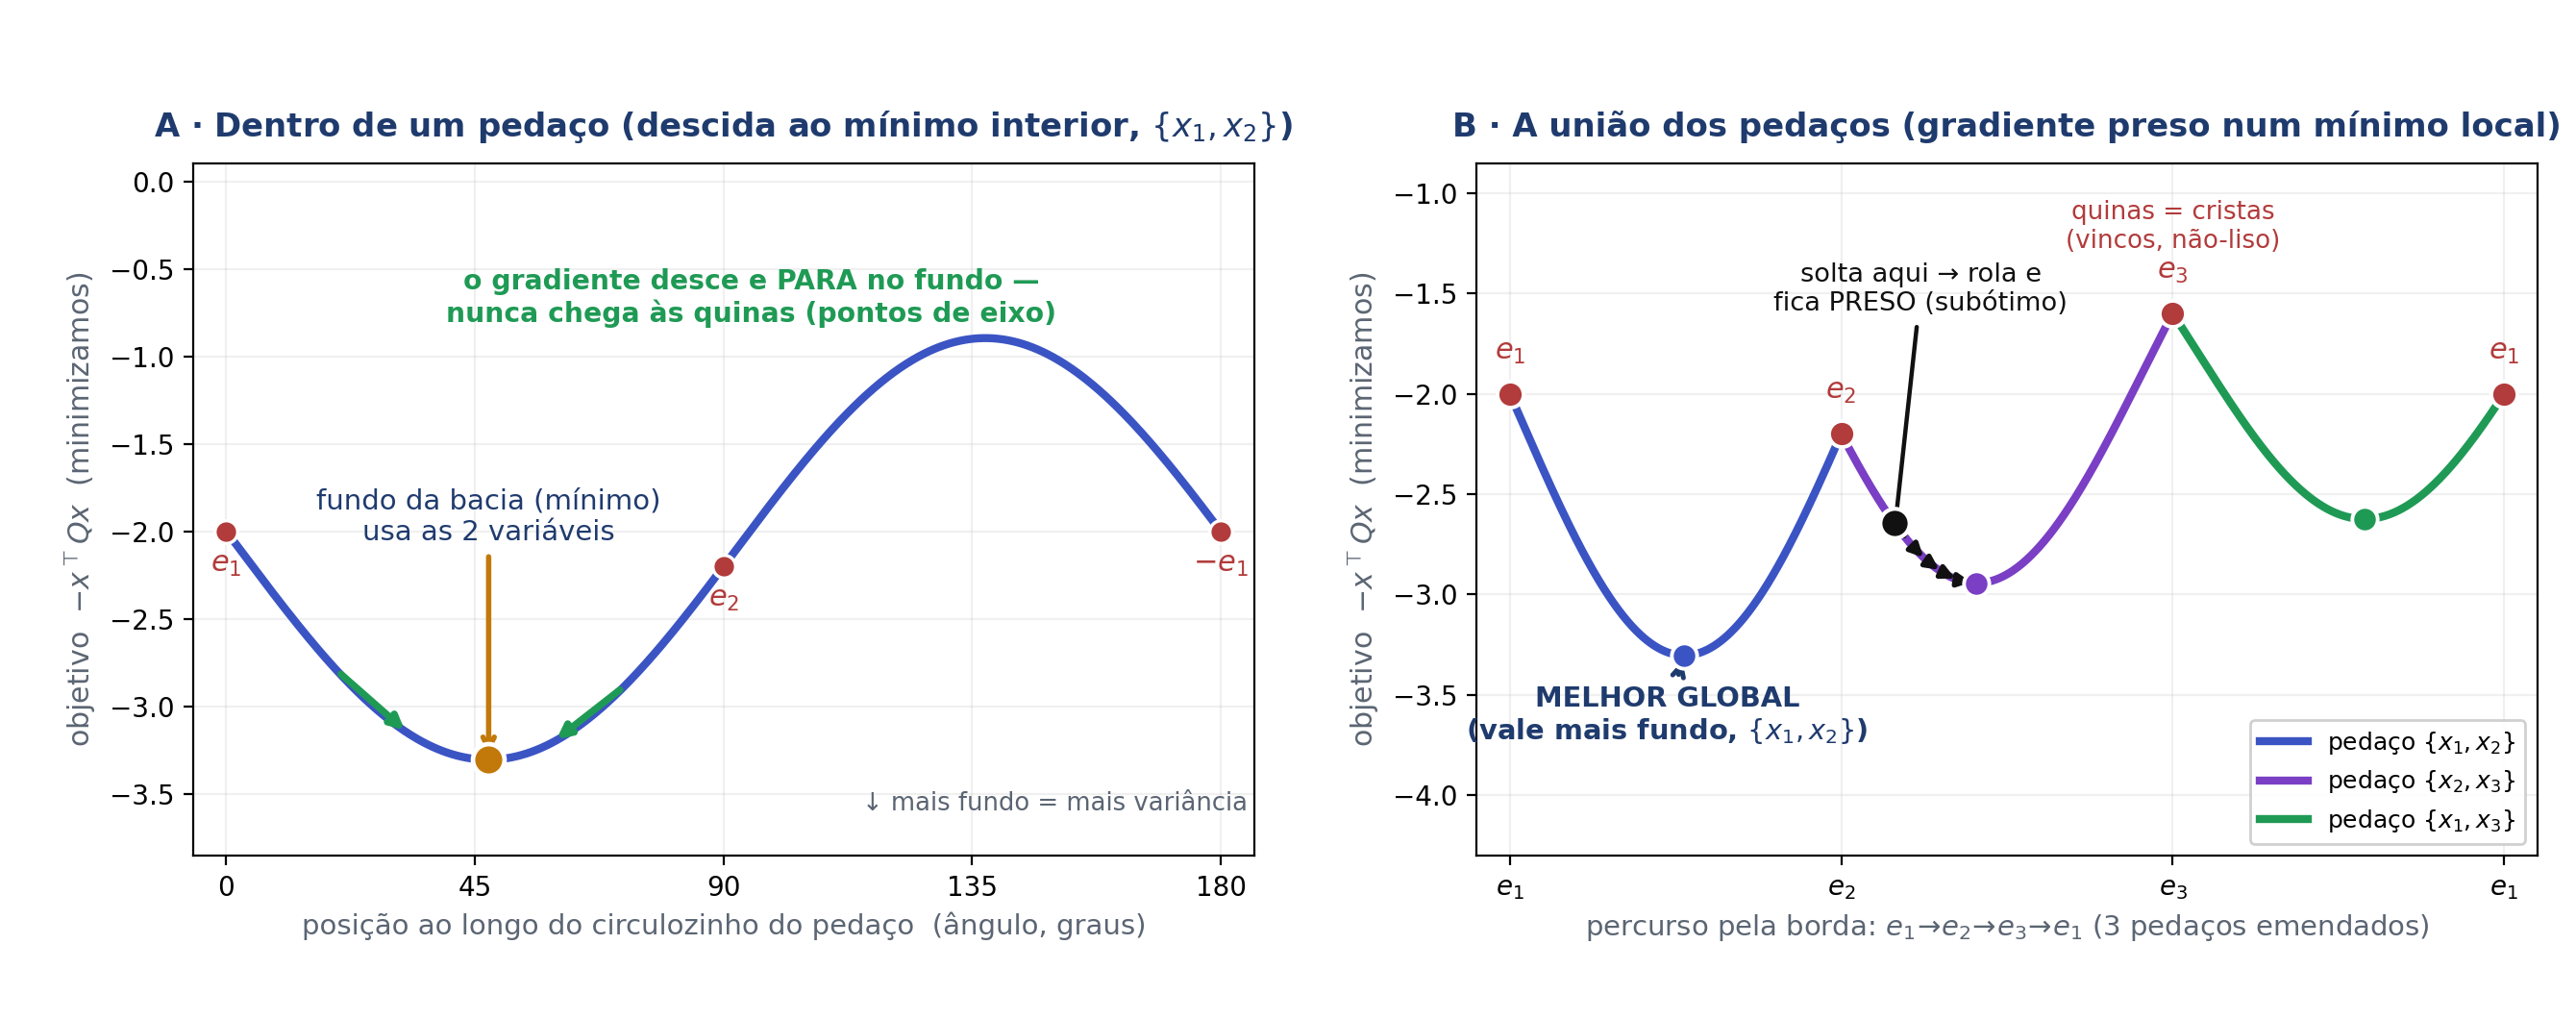

This chart was generated by the following Python code:
#!/usr/bin/env python3
# -*- coding: utf-8 -*-
"""Figura (convencao de MINIMIZACAO, g=-x'Qx): o que a quina faz com o gradiente.
Painel A: um pedaco (suporte fixo) -> bacia lisa, minimo interior (descida).
Painel B: a uniao -> 3 bacias separadas por cristas (quinas), gradiente preso num minimo local.
"""
import numpy as np
import matplotlib
matplotlib.use("Agg")
import matplotlib.pyplot as plt

ACCENT="#3b54c4"; BLUE="#2f53c0"; AMBER="#c2790a"; PURPLE="#7a3fc4"
GREEN="#1f9a55"; SLATE="#5b6573"; DARK="#1f3b6e"; GREY="#9aa0aa"; RED="#b23b3b"

def br(x, nd=2):
    return ("{:."+str(nd)+"f}").format(x).replace(".", ",")

Q = np.array([[2.0, 1.2, 0.8],
              [1.2, 2.2, 1.0],
              [0.8, 1.0, 1.6]])

def f_arc(i,j,t):
    c,s = np.cos(t), np.sin(t)
    return (Q[i,i]*c*c + Q[j,j]*s*s + 2*Q[i,j]*c*s)
def g_arc(i,j,t):   # objetivo minimizado: g = -f
    return -f_arc(i,j,t)

fig, (axA, axB) = plt.subplots(1, 2, figsize=(13.4, 5.3), dpi=200)
plt.subplots_adjust(left=0.075, right=0.985, top=0.84, bottom=0.16, wspace=0.21)

# ---------------- Painel A: um pedaco {1,2}, theta em [0, pi] ----------------
th = np.linspace(0, np.pi, 600)
gA = g_arc(0,1,th)
axA.plot(np.degrees(th), gA, color=ACCENT, lw=3.0, zorder=3)
# minimo interior (fundo da bacia)
tbot = th[np.argmin(gA)]; gbot = gA.min()
axA.scatter([np.degrees(tbot)],[gbot], s=140, color=AMBER, zorder=6,
            edgecolor="white", linewidth=1.7)
axA.annotate("fundo da bacia (mínimo)\nusa as 2 variáveis",
             xy=(np.degrees(tbot),gbot), xytext=(np.degrees(tbot), gbot+1.22),
             fontsize=10.5, color=DARK, ha="center", va="bottom",
             arrowprops=dict(arrowstyle="->", color=AMBER, lw=2))
# setas de descida dos dois lados (ambas apontam para o fundo)
for t0 in [np.radians(20), np.radians(72)]:
    g0 = g_arc(0,1,t0)
    step = 13 if t0 < tbot else -13
    t1 = np.radians(np.degrees(t0)+step)
    axA.annotate("", xy=(np.degrees(t1), g_arc(0,1,t1)), xytext=(np.degrees(t0), g0),
                 arrowprops=dict(arrowstyle="-|>", color=GREEN, lw=2.6))
axA.text(95, gA.max()+0.06, "o gradiente desce e PARA no fundo —\nnunca chega às quinas (pontos de eixo)",
         color=GREEN, fontsize=10.2, ha="center", va="bottom", fontweight="bold")
# pontos de eixo (quinas na uniao)
for deg, name in [(0,"$e_1$"),(90,"$e_2$"),(180,"$-e_1$")]:
    gv = g_arc(0,1,np.radians(deg))
    axA.scatter([deg],[gv], s=72, color=RED, zorder=5, marker="o",
                edgecolor="white", linewidth=1.2)
    axA.annotate(name, (deg,gv), textcoords="offset points", xytext=(0,-15),
                 ha="center", color=RED, fontsize=11, fontweight="bold")
axA.set_title("A · Dentro de um pedaço (descida ao mínimo interior, $\\{x_1,x_2\\}$)",
              fontsize=12.2, color=DARK, fontweight="bold", pad=10)
axA.set_xlabel("posição ao longo do circulozinho do pedaço  (ângulo, graus)", fontsize=10.5, color=SLATE)
axA.set_ylabel("objetivo  $-x^{\\top}Qx$  (minimizamos)", fontsize=10.8, color=SLATE)
axA.set_xlim(-6,186); axA.set_xticks([0,45,90,135,180])
axA.set_ylim(gbot-0.55, gA.max()+1.0)   # mais negativo (fundo) embaixo
axA.annotate("↓ mais fundo = mais variância", xy=(150, gbot-0.18),
             fontsize=9.3, color=SLATE, ha="center", va="top")
axA.grid(alpha=0.18)

# ---------------- Painel B: a uniao, perimetro e1->e2->e3->e1 ----------------
N=300
S=[]; G=[]; seg_id=[]
t=np.linspace(0,np.pi/2,N); S+=list(0+t/(np.pi/2)); G+=list(g_arc(0,1,t)); seg_id+=[0]*N
t=np.linspace(0,np.pi/2,N); S+=list(1+t/(np.pi/2)); G+=list(g_arc(1,2,t)); seg_id+=[1]*N
t=np.linspace(0,np.pi/2,N)
g2=-(Q[2,2]*np.cos(t)**2 + Q[0,0]*np.sin(t)**2 + 2*Q[0,2]*np.cos(t)*np.sin(t))
S+=list(2+t/(np.pi/2)); G+=list(g2); seg_id+=[2]*N
S=np.array(S); G=np.array(G); seg_id=np.array(seg_id)

cols=[ACCENT,PURPLE,GREEN]
labs=["pedaço $\\{x_1,x_2\\}$","pedaço $\\{x_2,x_3\\}$","pedaço $\\{x_1,x_3\\}$"]
for sid in range(3):
    m=seg_id==sid
    axB.plot(S[m],G[m], color=cols[sid], lw=3.0, zorder=3, label=labs[sid])

# quinas (cristas) em s=0/3->e1, 1->e2, 2->e3
corners=[(0,"$e_1$",-Q[0,0]),(1,"$e_2$",-Q[1,1]),(2,"$e_3$",-Q[2,2]),(3,"$e_1$",-Q[0,0])]
for sc,name,gv in corners:
    axB.scatter([sc],[gv], s=95, color=RED, zorder=6, edgecolor="white", linewidth=1.4)
    axB.annotate(name,(sc,gv),textcoords="offset points",xytext=(0,13),
                 ha="center",color=RED,fontsize=11,fontweight="bold")
axB.text(2.0, -1.30, "quinas = cristas\n(vincos, não-liso)", color=RED, fontsize=9.4,
         ha="center", va="bottom")

# fundos das bacias (minimos locais)
bots=[]
for sid in range(3):
    m=seg_id==sid
    idx=np.argmin(G[m]); s_b=S[m][idx]; g_b=G[m][idx]; bots.append((s_b,g_b,sid))
    axB.scatter([s_b],[g_b], s=90, color=cols[sid], zorder=6, edgecolor="white", linewidth=1.4)
sg,gg,_=min(bots,key=lambda z:z[1])   # vale mais fundo
axB.annotate("MELHOR GLOBAL\n(vale mais fundo, $\\{x_1,x_2\\}$)", xy=(sg,gg), xytext=(sg-0.05,gg-0.42),
             ha="center", color=DARK, fontsize=10.4, fontweight="bold",
             arrowprops=dict(arrowstyle="->",color=DARK,lw=1.8))

# bolinha presa no fundo da bacia 1 (pedaço {2,3})
sb1=bots[1][0]; gb1=bots[1][1]
s_start=1.16
m1=seg_id==1; ss=S[m1]; gg1=G[m1]
g_start=gg1[np.argmin(np.abs(ss-s_start))]
axB.scatter([s_start],[g_start], s=120, color="#111",
            zorder=8, edgecolor="white", linewidth=1.5)
nA=6; sa=np.linspace(s_start, sb1, nA)
for a in range(nA-1):
    ya=gg1[np.argmin(np.abs(ss-sa[a]))]; yb=gg1[np.argmin(np.abs(ss-sa[a+1]))]
    axB.annotate("",xy=(sa[a+1],yb),xytext=(sa[a],ya),
                 arrowprops=dict(arrowstyle="-|>",color="#111",lw=1.9))
axB.annotate("solta aqui → rola e\nfica PRESO (subótimo)",
             xy=(s_start, g_start-0.05), xytext=(1.24,-1.48),
             ha="center", va="center", color="#111", fontsize=9.8,
             arrowprops=dict(arrowstyle="->",color="#111",lw=1.6))

axB.set_title("B · A união dos pedaços (gradiente preso num mínimo local)",
              fontsize=12.2, color=DARK, fontweight="bold", pad=10)
axB.set_xlabel("percurso pela borda: $e_1\\!\\to\\!e_2\\!\\to\\!e_3\\!\\to\\!e_1$ (3 pedaços emendados)",
               fontsize=10.5, color=SLATE)
axB.set_ylabel("objetivo  $-x^{\\top}Qx$  (minimizamos)", fontsize=10.8, color=SLATE)
axB.set_xlim(-0.1,3.1); axB.set_xticks([0,1,2,3]); axB.set_xticklabels(["$e_1$","$e_2$","$e_3$","$e_1$"])
axB.set_ylim(gg-1.0, -0.85)   # mais negativo (fundo) embaixo
axB.grid(alpha=0.18)
axB.legend(loc="lower right", fontsize=9.0, framealpha=0.92)

OUT="/Users/gustavo/Claude Code/thesis/coursework/AL/material_didatico/_tools/fig_quina_gradiente.png"
fig.savefig(OUT, dpi=200, facecolor="white")
print("salvo:", OUT, "| fundos (s,g):", [(round(a,2),round(b,2)) for a,b,_ in bots])
